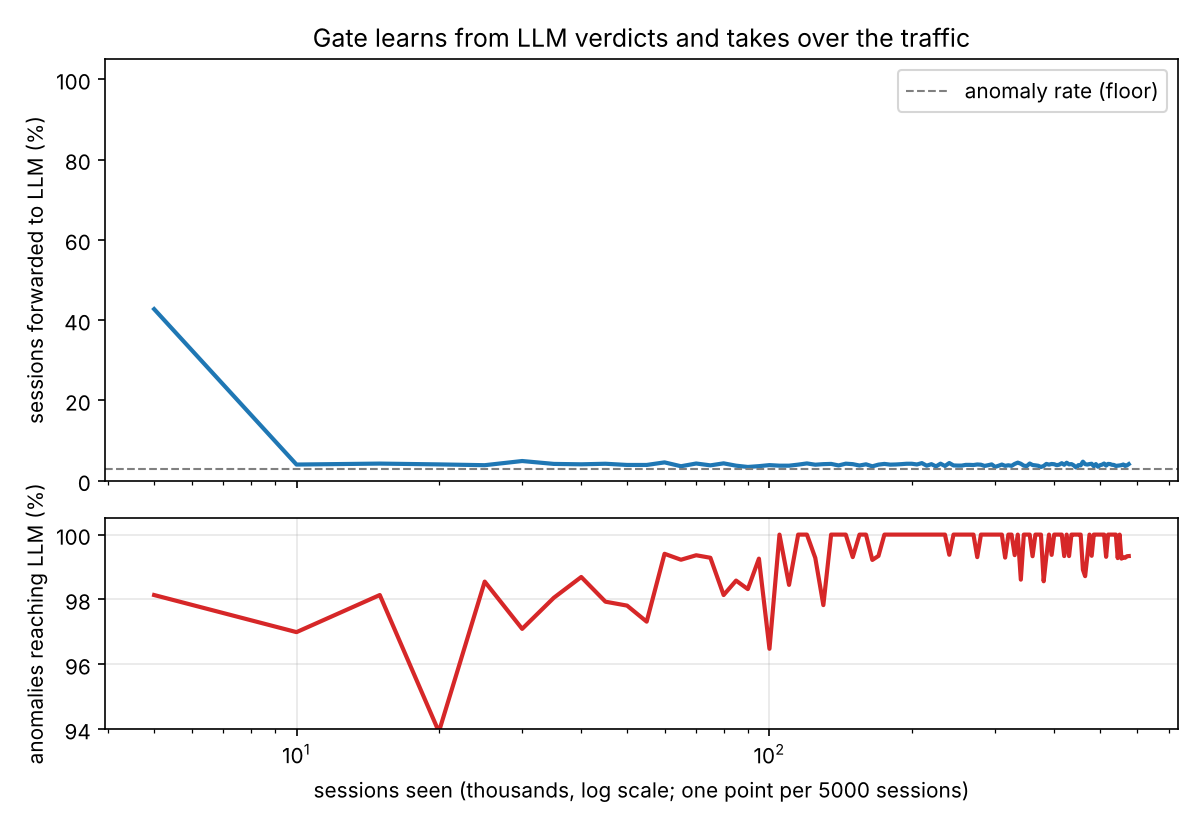

Data behind this chart, as committed beside it:
sessions_seen, call_rate, recall, gate_fits
5000, 0.4276, 0.9814, 1
10000, 0.0404, 0.9699, 1
15000, 0.0428, 0.9814, 1
20000, 0.0408, 0.9392, 1
25000, 0.0388, 0.9855, 1
30000, 0.0492, 0.9709, 1
35000, 0.0420, 0.9805, 1
40000, 0.0410, 0.9869, 1
45000, 0.0424, 0.9793, 1
50000, 0.0394, 0.9781, 2
55000, 0.0394, 0.9732, 2
60000, 0.0458, 0.9941, 2
65000, 0.0362, 0.9922, 2
70000, 0.0430, 0.9936, 2
75000, 0.0384, 0.9929, 2
80000, 0.0434, 0.9814, 2
85000, 0.0376, 0.9858, 2
90000, 0.0344, 0.9832, 2
95000, 0.0364, 0.9926, 2
100000, 0.0390, 0.9648, 2
105000, 0.0376, 1, 3
110000, 0.0376, 0.9845, 3
115000, 0.0402, 1, 3
120000, 0.0432, 1, 3
125000, 0.0400, 0.9928, 3
130000, 0.0414, 0.9783, 3
135000, 0.0420, 1, 3
140000, 0.0382, 1, 3
145000, 0.0426, 1, 3
150000, 0.0414, 0.9931, 4
155000, 0.0380, 1, 4
160000, 0.0410, 1, 4
165000, 0.0360, 0.9922, 4
170000, 0.0402, 0.9934, 4
175000, 0.0420, 1, 4
180000, 0.0402, 1, 4
185000, 0.0406, 1, 4
190000, 0.0414, 1, 4
195000, 0.0424, 1, 4
200000, 0.0424, 1, 5
205000, 0.0406, 1, 5
210000, 0.0440, 1, 5
215000, 0.0376, 1, 5
220000, 0.0414, 1, 5
225000, 0.0358, 1, 5
230000, 0.0426, 1, 5
235000, 0.0368, 1, 5
240000, 0.0442, 0.9938, 5
245000, 0.0382, 1, 5
250000, 0.0378, 1, 6
255000, 0.0378, 1, 6
260000, 0.0396, 1, 6
265000, 0.0396, 1, 6
270000, 0.0392, 1, 6
275000, 0.0406, 0.9931, 6
280000, 0.0400, 1, 6
285000, 0.0370, 1, 6
290000, 0.0388, 1, 6
295000, 0.0408, 1, 6
300000, 0.0346, 1, 6
... 55 more rows
